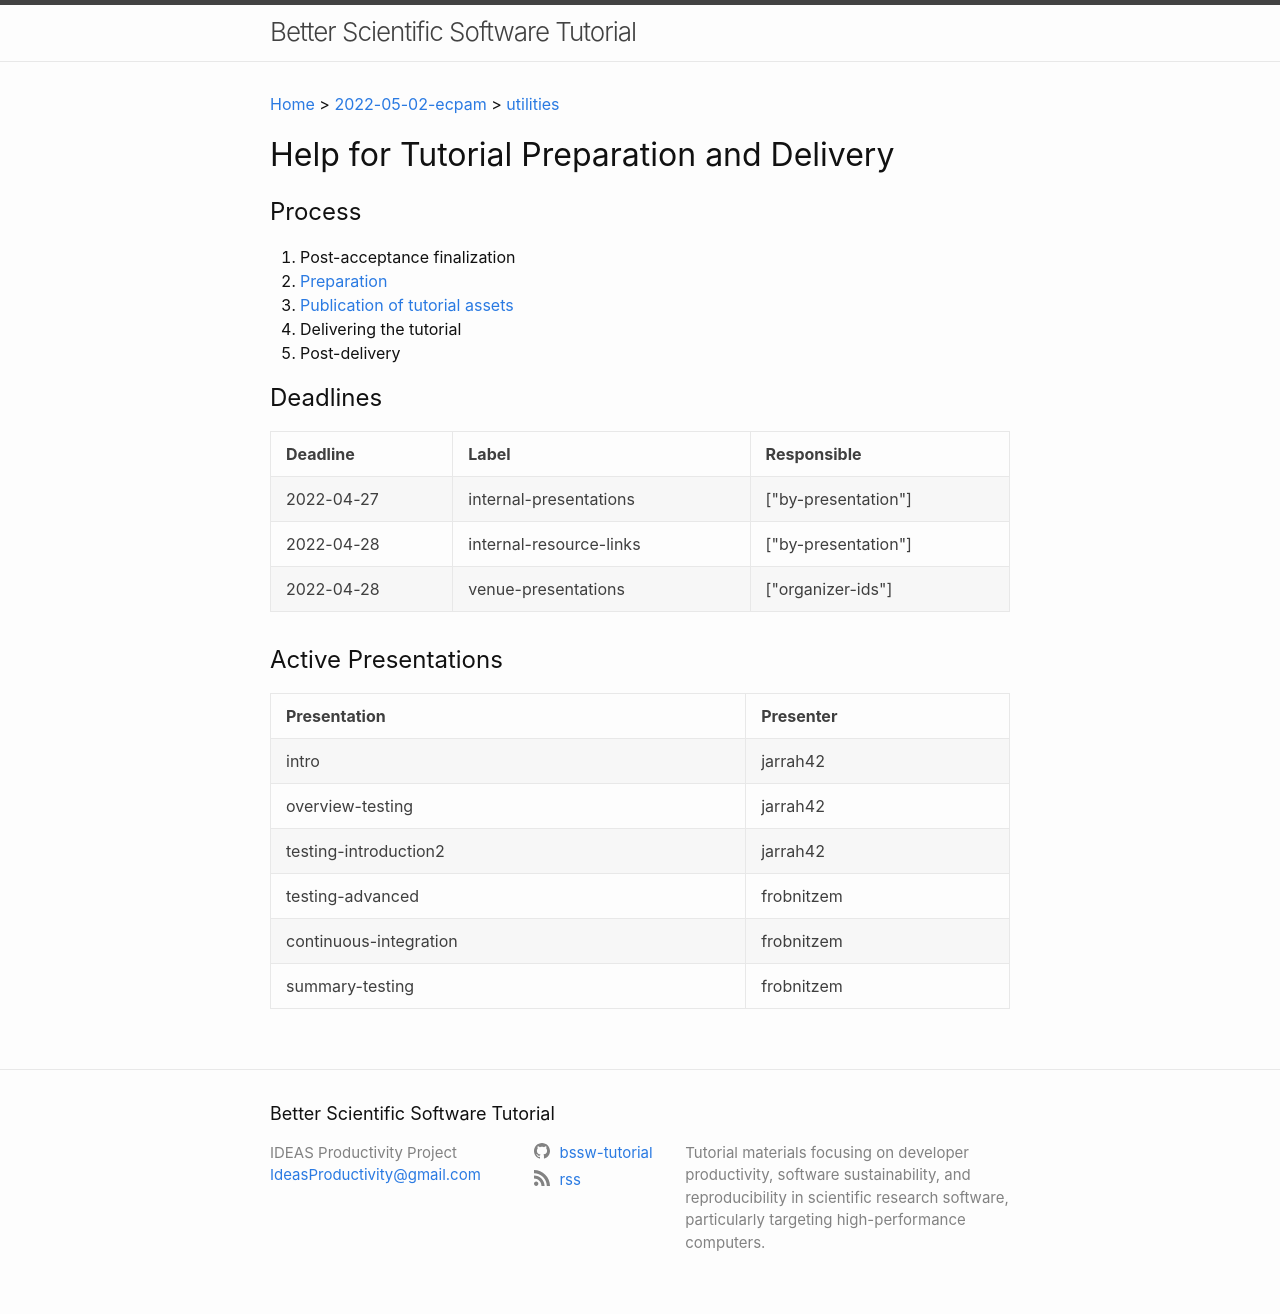

repository: bssw-tutorial/bssw-tutorial.github.io · page: 2022-05-02-ecpam/utilities.html · generator: jekyll

---
layout: default
---
{%- include set-event-label-from-path -%}
{%- assign my-event = site.data.bsswt[event-label].event -%}
{% if my-event.artifacts %}
  {% assign my-artifacts = my-event.artifacts %}
{% else %}
  {% assign my-artifacts = site.data.bsswt[event-label].event.artifacts %}
{% endif %}
{% include key-artifact-shorthands artifacts=my-artifacts %}
{% assign my-presentations = site.data.bsswt[event-label].presentations %}
{% assign my-agenda = site.data.bsswt[event-label].agenda %}
{% include set-presentation-order agenda=my-agenda presentations=my-presentations %}
{% assign my-organizers = site.data.bsswt[event-label].event.organizer-ids %}
{% assign my-presenters = site.data.bsswt[event-label].event.presenter-ids %}
{% assign my-helpers = site.data.bsswt[event-label].event.helper-ids %}
{% assign my-deadlines = site.data.bsswt[event-label].event.deadlines %}

[Home]({{ site.url }}) > [{{ event-label }}]({{ site.url }}/{{ event-label }}) > [utilities]({{ site.url }}/{{ event-label }}/utilities)

# Help for Tutorial Preparation and Delivery

## Process

1. Post-acceptance finalization
2. [Preparation](./utilities-preparation.html)
3. [Publication of tutorial assets](./utilities-publication.html)
4. Delivering the tutorial
5. Post-delivery

## Deadlines

{% assign my-deadlines-sorted = my-deadlines | sort: "due", "last" %}

| **Deadline** | **Label** | **Responsible** |
{% for d in my-deadlines-sorted %}{% if d.due %}| {{ d.due | default: "*none*" }} | {{ d.label }} | {{ d.responsible | inspect }} |
{% endif %}{% endfor %}

## Active Presentations

| **Presentation** | **Presenter** |
{% for p in presentation-order %}| {{ p }} | {{ presenter-order[forloop.index0] }} |
{% endfor %}
